Run: headless pygame with SDL's dummy video driver; simulated clock (each Clock.tick advances the game by its frame time, no real sleeping); random seed 0; keys injected as events and as key.get_pressed() state; mouse plan: one left click at the window centre at the start of phase 2, then a move to the lower-right quarter at the start of phase 3.
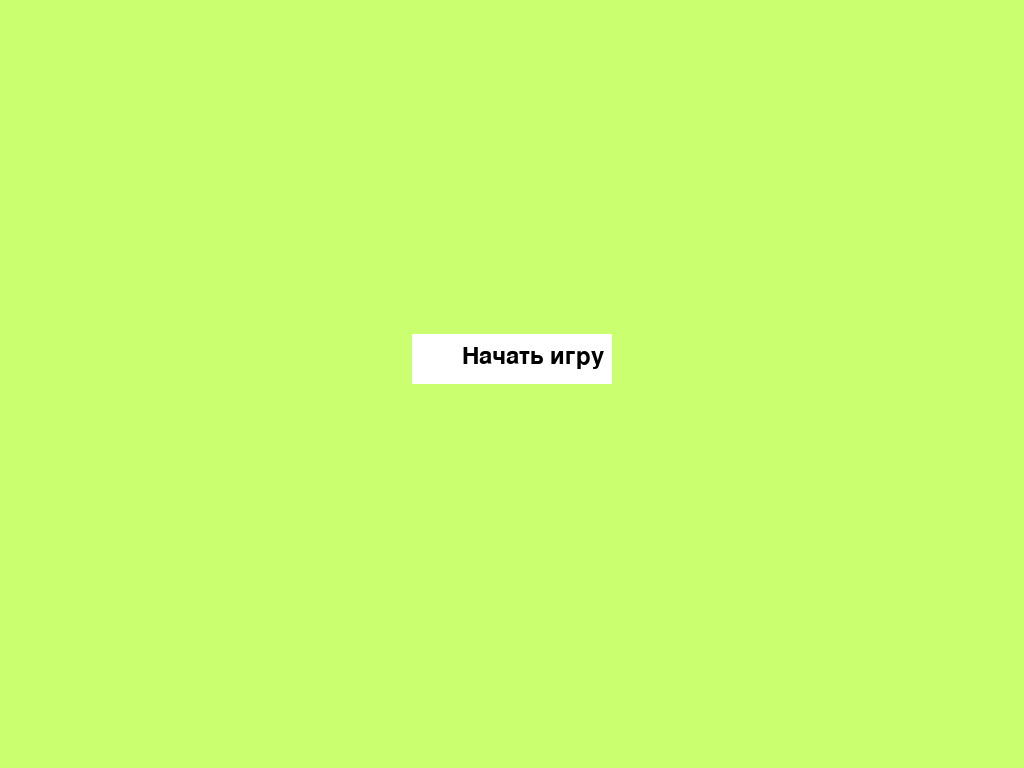
Frame 1 of 4 · flips 1–60 · no input
Frame 2 of 4 · flips 61–180 · clicked the window centre · tapped SPACE, RETURN · held RIGHT (→), D · screen unchanged from frame 1, image omitted
Frame 3 of 4 · flips 181–300 · moved the mouse to the lower-right quarter · held DOWN (↓), S · screen unchanged from frame 2, image omitted
Frame 4 of 4 · flips 301–420 · held LEFT (←), A, UP (↑), W · screen unchanged from frame 3, image omitted

The pygame program that drew these frames:

import pygame


def draw_start_button(screen):
    start_button_rect = pygame.Rect(width // 2 - 100, height // 2 - 50, 200, 50)
    pygame.draw.rect(screen, pygame.Color("White"), start_button_rect)
    start_text = font.render("Начать игру", True, pygame.Color("Black"))
    screen.blit(start_text, (start_button_rect.x + 50, start_button_rect.y + 10))
    return start_button_rect

def draw_continue_button(screen):
    continue_button_rect = pygame.Rect(width // 2 - 100, height // 2 - 50, 200, 50)
    pygame.draw.rect(screen, pygame.Color("White"), continue_button_rect)
    continue_text = font.render("Продолжить", True, pygame.Color("Black"))
    screen.blit(continue_text, (continue_button_rect.x + 30, continue_button_rect.y + 10))
    return continue_button_rect

pygame.init()
size = width, height = pygame.display.Info().current_w, pygame.display.Info().current_h
screen = pygame.display.set_mode((width, height), pygame.FULLSCREEN)
font = pygame.font.Font(None, 36)
current_screen = "start"
start_button_rect = None
continue_button_rect = None
while True:
    screen.fill(pygame.Color("darkolivegreen1"))
    if current_screen == "start":
        start_button_rect = draw_start_button(screen)
    elif current_screen == "continue":
        continue_button_rect = draw_continue_button(screen)
    elif current_screen == "end":
        end_text = font.render("GAME OVER", True, pygame.Color("Black"))
        screen.blit(end_text, (width // 2 - end_text.get_width() // 2, height // 2 - end_text.get_height() // 2))
    pygame.display.flip()
    for event in pygame.event.get():
        if event.type == pygame.QUIT:
            pygame.quit()
            exit()
        if event.type == pygame.MOUSEBUTTONDOWN:
            if current_screen == "start" and start_button_rect.collidepoint(event.pos):
                current_screen = "continue"
            elif current_screen == "continue" and continue_button_rect.collidepoint(event.pos):
                current_screen = "end"
